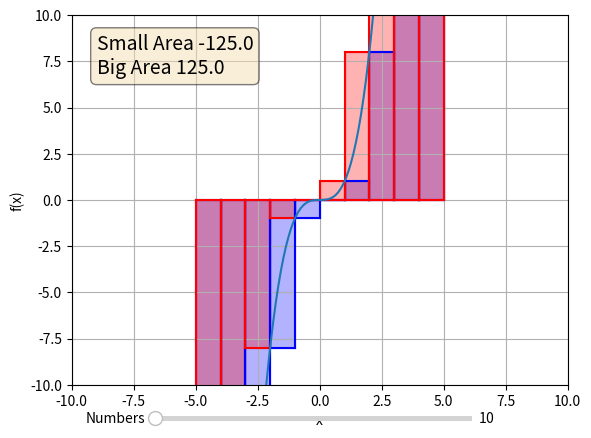

Source code (Python):
import matplotlib.pyplot as plt
import matplotlib.animation as animation
from matplotlib.widgets import Slider
import numpy as np

def f(x):
    return x**3

#functions value over an interval
x = np.linspace(-5, 5, 100)
y = f(x)

figure, axes = plt.subplots()
axes.set_xlim([-10, 10])
axes.set_ylim([-10, 10])
axes.grid()
class Rectangle:
    def __init__(self, x_1, y_1, x_2, y_2, x_3, y_3, x_4, y_4, area, type):
        self.x_1 = x_1
        self.y_1 = y_1
        self.x_2 = x_2
        self.y_2 = y_2
        self.x_3 = x_3
        self.y_3 = y_3
        self.x_4 = x_4
        self.y_4 = y_4
        self.area = area
        self.type = type

    

def Init_Rectangle(subdivision_start, subdivision_end, type):
    small_rectangle = Rectangle(0, 0, 0, 0, 0, 0, 0, 0, 0, type)

    small_rectangle.x_4 = subdivision_start
    small_rectangle.x_1 = subdivision_start
    small_rectangle.x_2 = subdivision_end
    small_rectangle.x_3 = subdivision_end

    #create linspace of the subdivision
    subdivision_linespace = np.linspace(subdivision_start,subdivision_end,100)
    y = f(subdivision_linespace)
    if type == "small":
        #find the smallest value of the function over the subdivision
        y_ = np.amin(y)
    else:
        y_ = np.amax(y)

    small_rectangle.y_1 = y_
    small_rectangle.y_2 = y_
    small_rectangle.y_3 = 0
    small_rectangle.y_4 = 0    

    #calculate the area of the rectangle
    small_rectangle.area = y_ * (subdivision_end-subdivision_start)


    return small_rectangle

def Draw_Rectangle(rectangle):

    subdivison_linespace = np.linspace(rectangle.x_1, rectangle.x_2, 100)
    y = f(subdivison_linespace)
    
    if rectangle.type == "small":
        y_ = np.amin(y)
        color = "blue"
    else:
        y_ = np.amax(y)
        color = "red"

    #draw the base of the rectangle
    axes.plot([rectangle.x_3, rectangle.x_4], [rectangle.y_3, rectangle.y_4], color = color)
    #draw the top of the rectangle
    axes.plot([rectangle.x_1, rectangle.x_2], [rectangle.y_1, rectangle.y_2], color = color)
    #draw the side edges
    axes.plot([rectangle.x_1, rectangle.x_4], [rectangle.y_1, rectangle.y_4], color = color)
    axes.plot([rectangle.x_2, rectangle.x_3], [rectangle.y_2, rectangle.y_3], color = color)

    #fill the area of the rectangle
    index = np.where(y == y_)[0][0]
    axes.fill_between(subdivison_linespace, y[index], color=color, alpha=0.3)

def Intervall_to_Subdivisions(intervall_start, intervall_end, nb_subdivisions):
    tmp_subdivisons = []
    for i in range(0, nb_subdivisions+1):
        tmp = i*((intervall_end-intervall_start)/nb_subdivisions) + intervall_start
        tmp_subdivisons.append(tmp)
    subdivisions = np.array(tmp_subdivisons)

    return subdivisions

def Rectangles_over_Subdivions(subdivisions):
    rectangles = []
    for i in range(0, len(subdivisions)-1):
        small_rectangle = Init_Rectangle(subdivisions[i], subdivisions[i+1], "small")
        big_rectangle = Init_Rectangle(subdivisions[i], subdivisions[i+1], "big")
        rectangles.append(small_rectangle)
        rectangles.append(big_rectangle)

    return rectangles

#Create small rectangles
intervall_start = -5
intervall_end = 5
small_area = 0
big_area = 0
subdivisions = Intervall_to_Subdivisions(intervall_start, intervall_end, 10)
rectangles = Rectangles_over_Subdivions(subdivisions)

for i in range(0, len(rectangles)):
    Draw_Rectangle(rectangles[i])
    if(rectangles[i].type == "small"):
        small_area += rectangles[i].area
    else:
        big_area += rectangles[i].area



area = "Small Area {}\nBig Area {}".format(small_area, big_area)
#index of the minimal value over the interval

axes.set_ylabel('f(x)')
axes.set_xlabel('x')
axes.plot(x, y, label='quadratic')
props = dict(boxstyle='round', facecolor='wheat', alpha=0.5)
axes.text(0.05, 0.95, area, transform=axes.transAxes, fontsize=14, verticalalignment='top', bbox=props)
axamp = plt.axes([0.25, .03, 0.50, 0.02])
samp = Slider(axamp, 'Numbers', 0, 1000, valinit=10, valstep=1)

def update(val):
    axes.clear()
    axes.grid()
    axes.set_xlim([-10, 10])
    axes.set_ylim([-10, 10])
    nb_subdivisions = samp.val
    small_area = 0
    big_area = 0
    # update curve
    if nb_subdivisions:
        subdivisions = Intervall_to_Subdivisions(intervall_start, intervall_end, nb_subdivisions)
        rectangles = Rectangles_over_Subdivions(subdivisions)
        for i in range(0, len(rectangles)):
            Draw_Rectangle(rectangles[i])
            if(rectangles[i].type == "small"):
                small_area += rectangles[i].area
            else:
                big_area += rectangles[i].area

    
    area = "Small Area {}\nBig Area {}".format(small_area, big_area)
    # redraw canvas while idle
    axes.set_ylabel('f(x)')
    axes.set_xlabel('x')
    axes.plot(x, y, label='quadratic')
    props = dict(boxstyle='round', facecolor='wheat', alpha=0.5)
    axes.text(0.05, 0.95, area, transform=axes.transAxes, fontsize=14, verticalalignment='top', bbox=props)


# call update function on slider value change
samp.on_changed(update)
plt.show()
